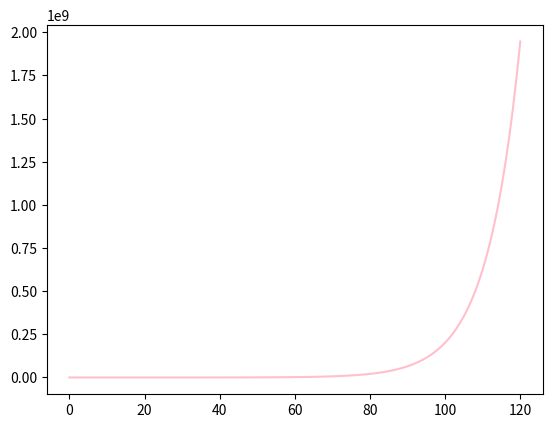

This chart was generated by the following Python code:
"""
Purpose : Plot investment amount
[redacted]
Date    : 02/11/2018
"""
import matplotlib.pyplot as pyplot
def invest(investment, rate, years):
	amount = investment
	amountList = []
	amountList.append(amount)
	for month in range(years*10):
		amount = amount+(amount*(rate/100))+50
		print(amount)
		amountList.append(amount)
	pyplot.plot(range(0,(years*10)+1),amountList,color='pink',label='Investment')
	pyplot.show()

def main():
	print(invest(2000,12,12))

main()
